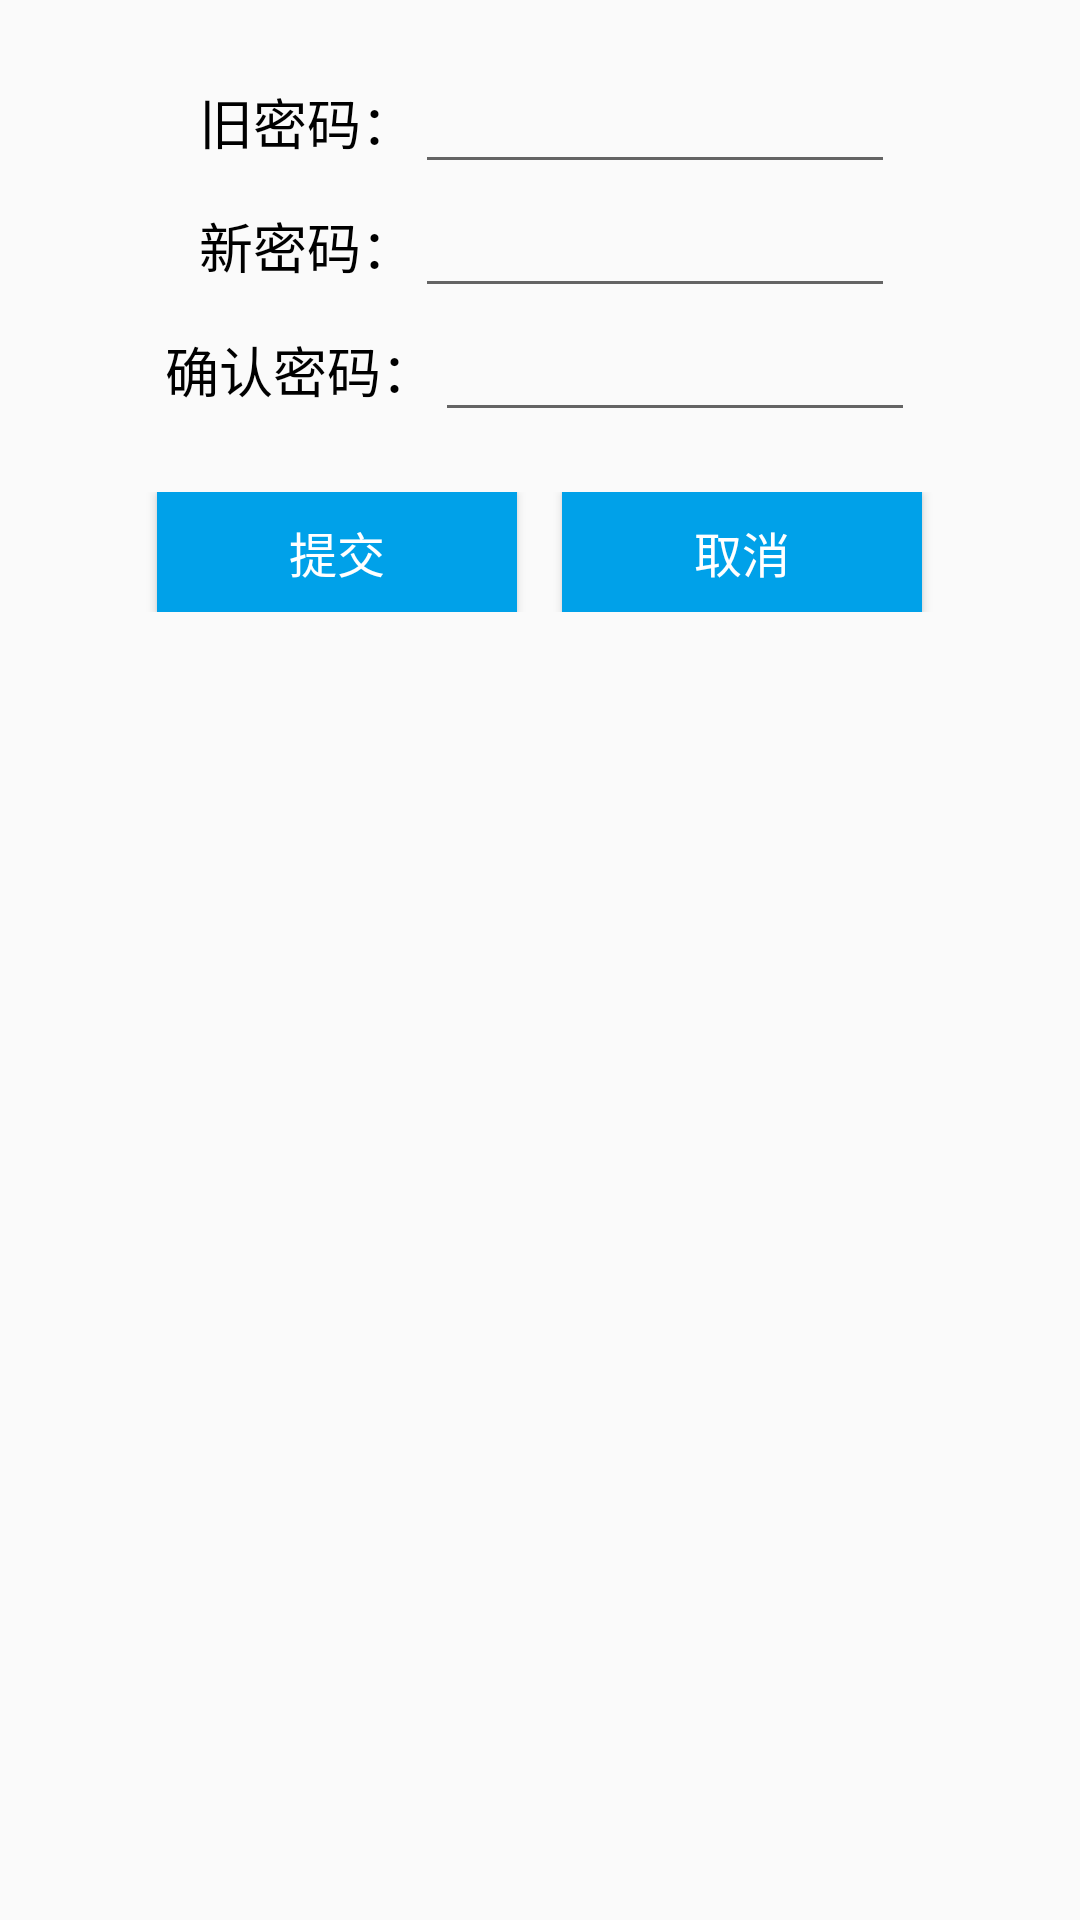

Produce the Android XML layout that renders to this screen, including the resource entries it uses.
<!-- AndroidManifest.xml: activity theme AppTheme.NoActionBar_notrans -->
<!-- res/layout/changepass.xml -->
<?xml version="1.0" encoding="utf-8"?>
<LinearLayout xmlns:android="http://schemas.android.com/apk/res/android"
    android:orientation="vertical" android:layout_width="match_parent"
    android:layout_height="match_parent">
<LinearLayout
    android:layout_width="match_parent"
    android:layout_height="wrap_content"
android:paddingLeft="5dp"

    android:layout_marginTop="20dp"
    android:gravity="center"
    android:orientation="horizontal">
    <TextView
        android:layout_width="wrap_content"
        android:layout_height="wrap_content"
        android:text="旧密码："
        android:textSize="18dp"

        android:textColor="@color/black"

        />
    <EditText
        android:layout_width="160dp"
        android:layout_height="wrap_content"
        android:id="@+id/oldpass"
        android:password="true"
        />


</LinearLayout>
    <LinearLayout
        android:paddingLeft="5dp"
        android:layout_width="match_parent"
        android:layout_height="wrap_content"
        android:gravity="center"
        android:orientation="horizontal">
        <TextView
            android:layout_width="wrap_content"
            android:layout_height="wrap_content"
            android:text="新密码："
            android:textSize="18dp"
            android:textColor="@color/black"

            />
        <EditText
            android:layout_width="160dp"
            android:layout_height="wrap_content"
            android:id="@+id/newpass"
            android:password="true"
            />

    </LinearLayout>
    <LinearLayout
        android:layout_width="match_parent"
        android:layout_height="wrap_content"
android:layout_marginBottom="20dp"
        android:gravity="center"
        android:orientation="horizontal">
        <TextView
            android:layout_width="wrap_content"
            android:layout_height="wrap_content"
            android:text="确认密码："
            android:textSize="18dp"
            android:textColor="@color/black"
            />
        <EditText
            android:layout_width="160dp"
            android:layout_height="wrap_content"
            android:id="@+id/againnewpass"
            android:password="true"
            />
    </LinearLayout>
    <LinearLayout
        android:layout_width="match_parent"
        android:layout_height="wrap_content"
        android:orientation="horizontal"
        android:gravity="center"
        >

        <Button
            android:layout_width="120dp"
            android:layout_height="wrap_content"
            android:text="提交"
            android:textSize="16dp"
            android:minHeight="40dp"
            android:id="@+id/cp_ok"
            android:textColor="@color/white"
            android:background="@color/colorPrimary"
            />

        <Button
            android:layout_width="120dp"
            android:layout_height="wrap_content"
            android:text="取消"
            android:textSize="16dp"
            android:minHeight="40dp"
            android:id="@+id/cp_cancel"
            android:textColor="@color/white"
            android:layout_marginLeft="15dp"
            android:background="@color/colorPrimary"
            />

    </LinearLayout>
</LinearLayout>
<!-- resources referenced by this layout -->
<resources>
  <color name="black">#000000</color>
  <color name="colorPrimary">#00A1E9</color>
  <color name="white">#ffffff</color>
  <style name="AppTheme.NoActionBar_notrans">
          <item name="windowActionBar">false</item>
          <item name="windowNoTitle">true</item>
      </style>
</resources>
